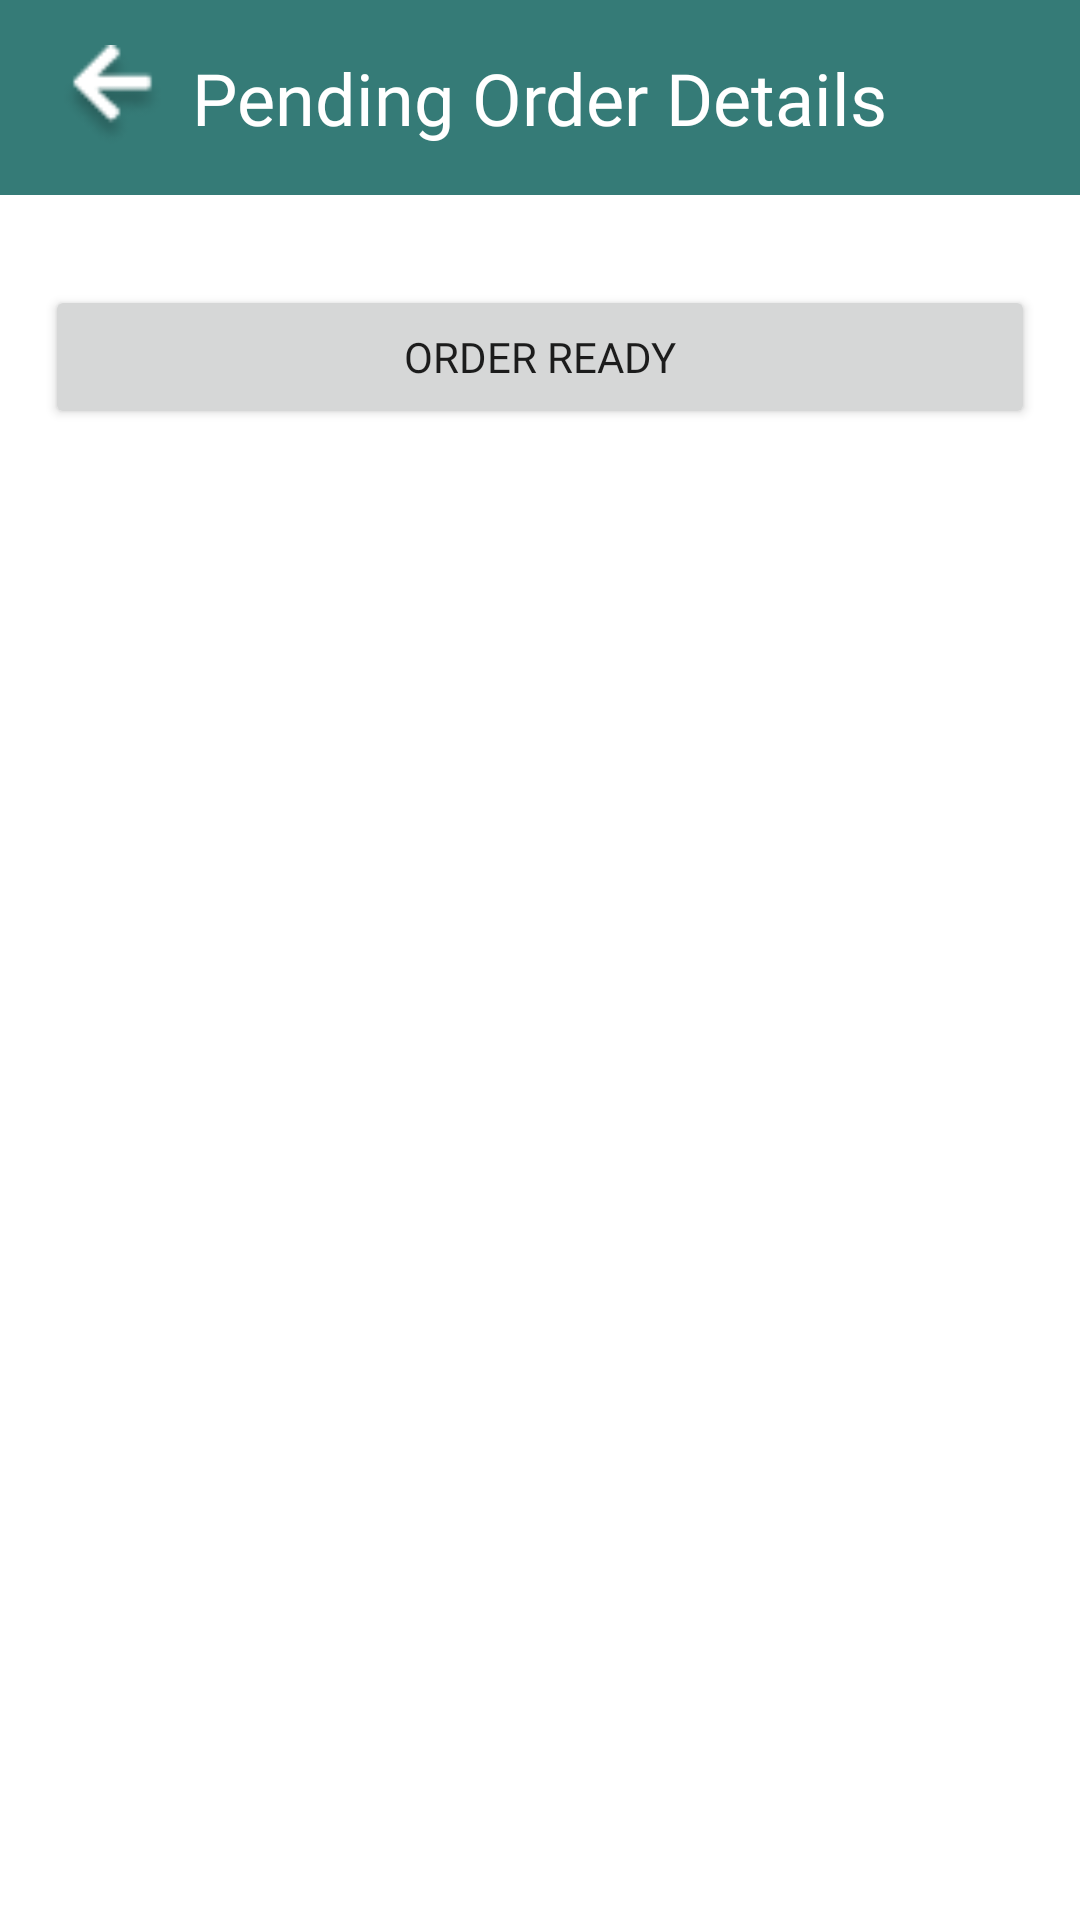

Reconstruct the res/layout file that produces this screen, plus the resources it refers to.
<!-- AndroidManifest.xml: application theme Theme.PotLuck -->
<!-- res/layout/activity_pending_order_details.xml -->
<?xml version="1.0" encoding="utf-8"?>
<RelativeLayout
    xmlns:android="http://schemas.android.com/apk/res/android"
    xmlns:app="http://schemas.android.com/apk/res-auto"
    xmlns:tools="http://schemas.android.com/tools"
    android:layout_width="match_parent"
    android:layout_height="match_parent"
    tools:context=".ui.PendingOrderDetailsActivity">
    <RelativeLayout
        android:id="@+id/details_top_bar"
        android:layout_width="match_parent"
        android:background="@color/primary"
        android:layout_height="65dp">
        <ImageView
            android:id="@+id/back_arrow"
            android:src="@drawable/backarrow"
            android:layout_centerVertical="true"
            android:layout_marginStart="20dp"
            android:layout_width="35dp"
            android:layout_height="35dp"
            />

        <TextView
            android:id="@+id/details"
            android:text="Pending Order Details"
            android:layout_centerHorizontal="true"
            android:layout_centerVertical="true"
            android:textSize="24sp"
            android:textColor="@color/white"
            android:fontFamily="@font/poppinsregular"
            android:layout_width="wrap_content"
            android:layout_height="wrap_content"
            />
    </RelativeLayout>
    <androidx.recyclerview.widget.RecyclerView
        android:id="@+id/pending_orders"
        android:layout_width="match_parent"
        android:layout_height="wrap_content"
        android:layout_margin="15dp"
        android:layout_below="@id/details_top_bar"/>
    <Button
        android:id="@+id/btnOrderReady"
        android:layout_width="match_parent"
        android:layout_height="wrap_content"
        android:layout_below="@id/pending_orders"
        android:layout_marginStart="15dp"
        android:layout_marginEnd="15dp"
        android:fontFamily="@font/poppinsregular"
        android:text="Order Ready"
        />
</RelativeLayout>
<!-- resources referenced by this layout -->
<resources>
  <color name="primary">#357B77</color>
  <color name="white">#FFFFFFFF</color>
  <!-- drawable backarrow: png bitmap (drawable-mdpi, 1066 bytes) -->
  <style name="Theme.PotLuck" parent="Theme.MaterialComponents.DayNight.NoActionBar">
          
          <item name="colorPrimary">@color/primary</item>
          <item name="colorPrimaryVariant">@color/purple_700</item>
          <item name="colorOnPrimary">@color/white</item>
          
          <item name="colorSecondary">@color/secondary</item>
          <item name="colorSecondaryVariant">@color/teal_700</item>
          <item name="colorOnSecondary">@color/black</item>
          
          <item name="android:statusBarColor" tools:targetApi="l">?attr/colorSecondaryVariant</item>
          
      </style>
  <color name="purple_700">#FF3700B3</color>
  <color name="secondary">#7FBBC4</color>
  <color name="teal_700">#FF018786</color>
  <color name="black">#FF000000</color>
</resources>
